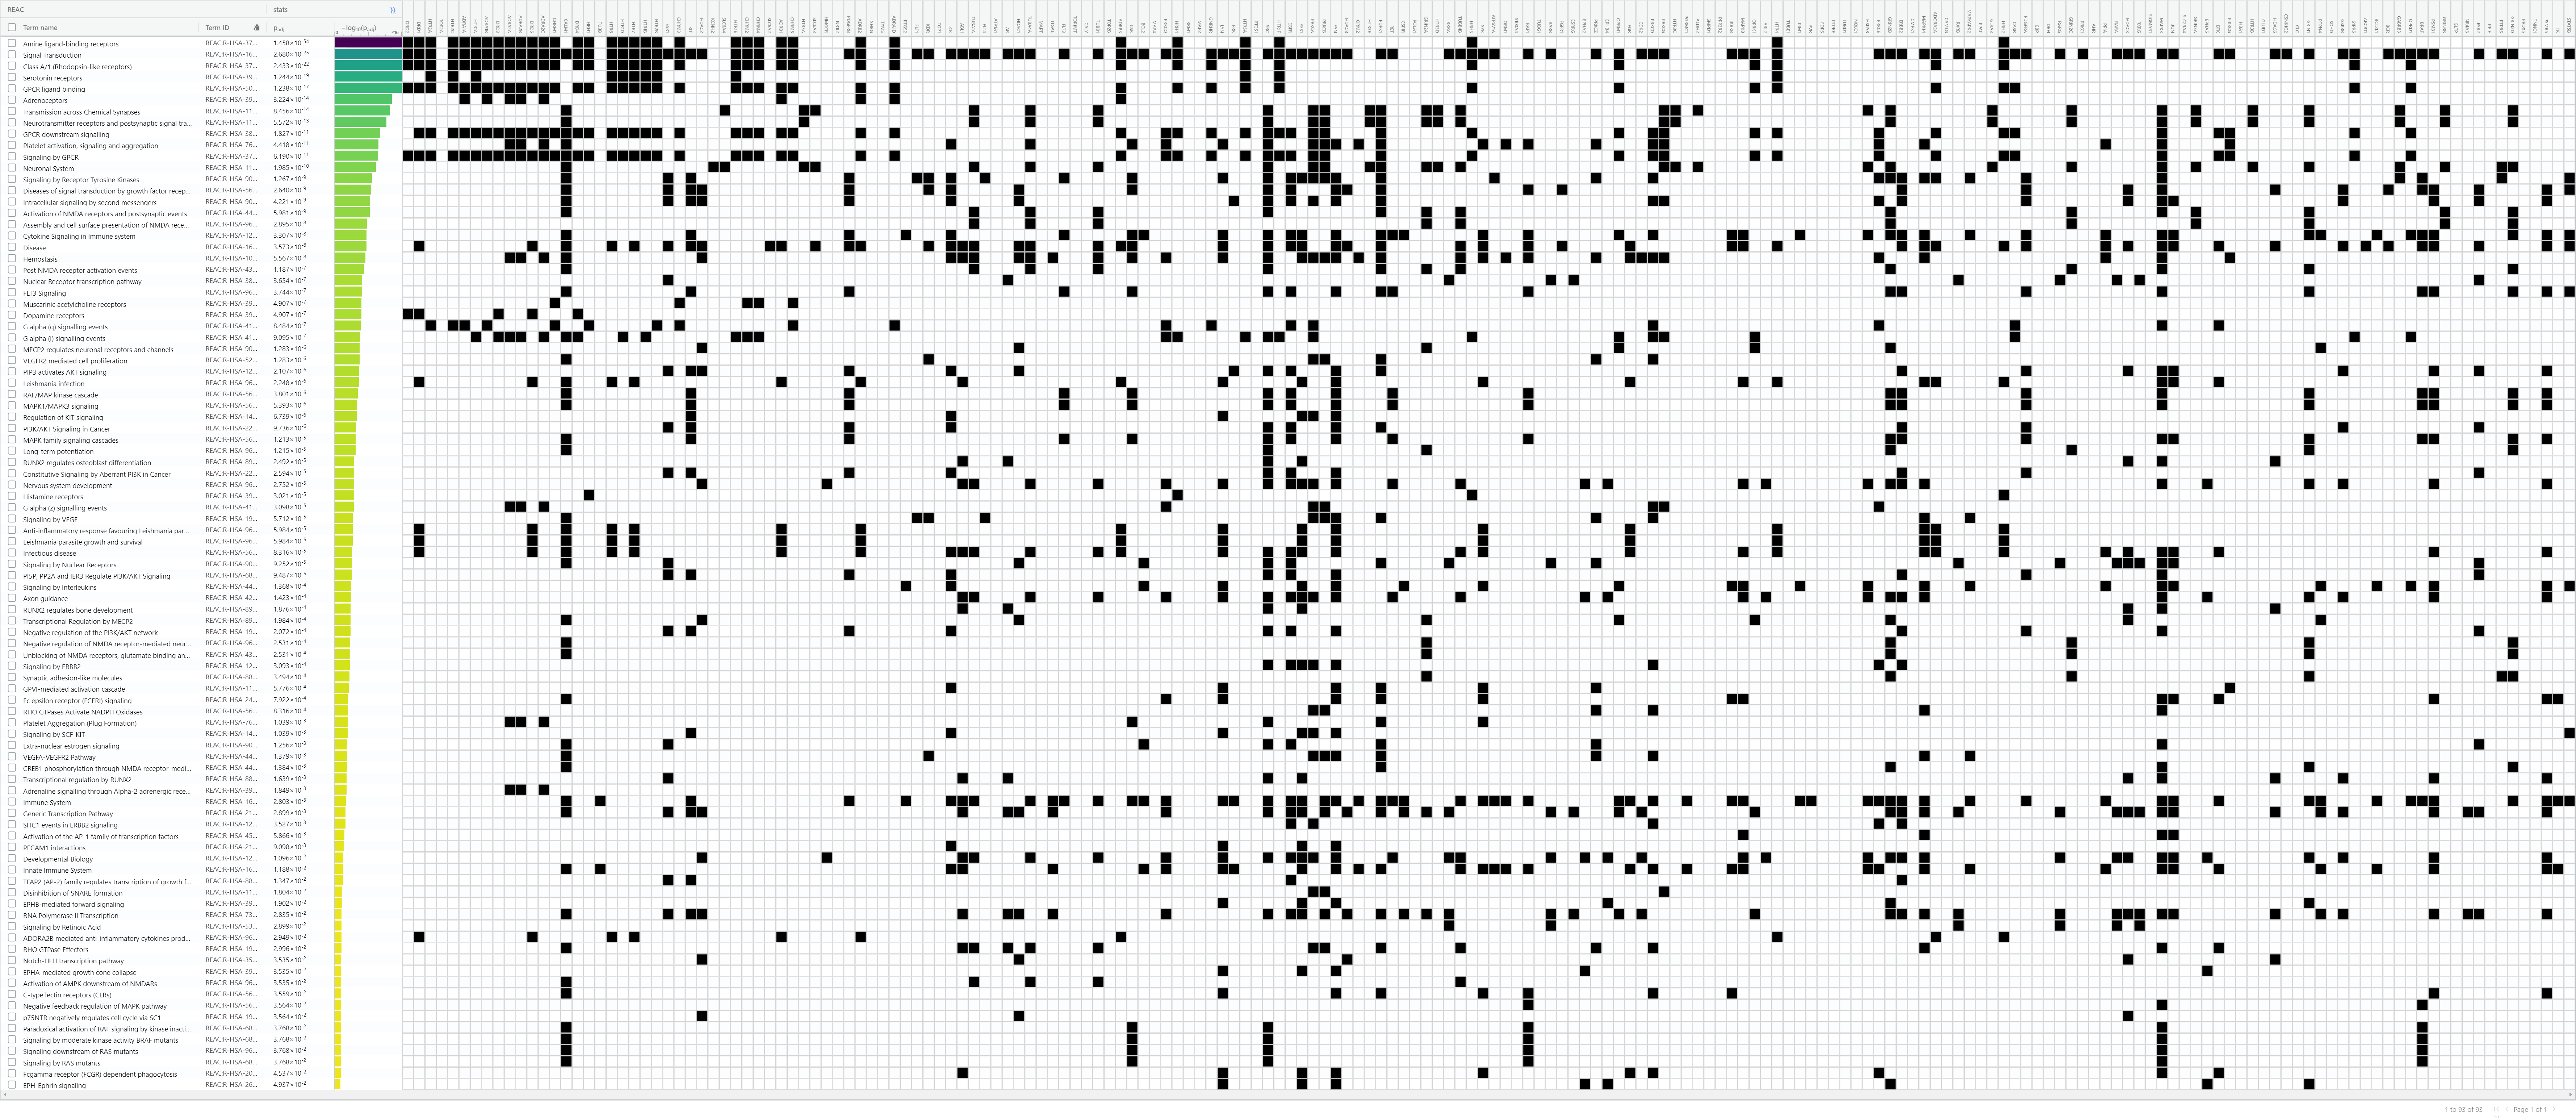

The data file committed next to this chart (first rows):
source, term_name, term_id, adjusted_p_value, negative_log10_of_adjusted_p_value, term_size, query_size, intersection_size, effective_domain_size, intersections
REAC, Amine ligand-binding receptors, REAC:R-HSA-375280, 1.4584521180012854e-54, 53.84, 42, 175, 35, 10531, DRD2,DRD1,HTR2A,HTR2C,ADRA1A,HTR1A,ADRA1…
REAC, Signal Transduction, REAC:R-HSA-162582, 2.6800565349577096e-25, 24.57, 2687, 175, 113, 10531, DRD2,DRD1,HTR2A,HTR2C,ADRA1A,HTR1A,ADRA1…
REAC, Class A/1 (Rhodopsin-like receptors), REAC:R-HSA-373076, 2.432570992506265e-22, 21.61, 328, 175, 41, 10531, DRD2,DRD1,HTR2A,HTR2C,ADRA1A,HTR1A,ADRA1…
REAC, Serotonin receptors, REAC:R-HSA-390666, 1.2435201973289558e-19, 18.91, 12, 175, 12, 10531, HTR2A,HTR2C,HTR1A,HTR6,HTR1D,HTR7,HTR1B,…
REAC, GPCR ligand binding, REAC:R-HSA-500792, 1.2379194573091805e-17, 16.91, 459, 175, 42, 10531, DRD2,DRD1,HTR2A,HTR2C,ADRA1A,HTR1A,ADRA1…
REAC, Adrenoceptors, REAC:R-HSA-390696, 3.22394794619166e-14, 13.49, 9, 175, 9, 10531, ADRA1A,ADRA1B,ADRA2A,ADRA2B,ADRA2C,ADRB1…
REAC, Transmission across Chemical Synapses, REAC:R-HSA-112315, 8.456441256414362e-14, 13.07, 259, 175, 29, 10531, CALM1,SLC6A4,HTR3A,SLC6A3,TUBA1A,TUBA4A,…
REAC, Neurotransmitter receptors and postsynap…, REAC:R-HSA-112314, 5.57178253158887e-13, 12.25, 196, 175, 25, 10531, CALM1,HTR3A,TUBA1A,TUBA4A,TUBB1,SRC,PRKC…
REAC, GPCR downstream signalling, REAC:R-HSA-388396, 1.8267205759240593e-11, 10.74, 1088, 175, 54, 10531, DRD1,HTR2A,HTR2C,ADRA1A,HTR1A,ADRA1B,DRD…
REAC, Platelet activation, signaling and aggre…, REAC:R-HSA-76002, 4.41761358649563e-11, 10.35, 258, 175, 26, 10531, ADRA2A,ADRA2B,ADRA2C,CALM1,LCK,TUBA4A,CS…
REAC, Signaling by GPCR, REAC:R-HSA-372790, 6.190272854268113e-11, 10.21, 1158, 175, 55, 10531, DRD2,DRD1,HTR2A,HTR2C,ADRA1A,HTR1A,ADRA1…
REAC, Neuronal System, REAC:R-HSA-112316, 1.9852398852393372e-10, 9.702, 400, 175, 31, 10531, CALM1,KCNH2,SLC6A4,HTR3A,SLC6A3,TUBA1A,T…
REAC, Signaling by Receptor Tyrosine Kinases, REAC:R-HSA-9006934, 1.2674422554677201e-9, 8.897, 486, 175, 33, 10531, CALM1,ESR1,KIT,PDGFRB,FLT1,KDR,LCK,FLT4,…
REAC, Diseases of signal transduction by growt…, REAC:R-HSA-5663202, 2.6401492951165726e-9, 8.578, 359, 175, 28, 10531, CALM1,ESR1,KIT,HDAC2,PDGFRB,KDR,LCK,HDAC…
REAC, Intracellular signaling by second messen…, REAC:R-HSA-9006925, 4.221479433489378e-9, 8.375, 289, 175, 25, 10531, CALM1,ESR1,KIT,HDAC2,PDGFRB,LCK,HDAC1,FR…
REAC, Activation of NMDA receptors and postsyn…, REAC:R-HSA-442755, 5.98134313671158e-9, 8.223, 89, 175, 15, 10531, CALM1,TUBA1A,TUBA4A,TUBB1,SRC,PDPK1,GRIN…
REAC, Assembly and cell surface presentation o…, REAC:R-HSA-9609736, 2.8951018072294932e-8, 7.538, 43, 175, 11, 10531, TUBA1A,TUBA4A,TUBB1,GRIN2A,TUBB4B,GRIN2B…
REAC, Cytokine Signaling in Immune system, REAC:R-HSA-1280215, 3.307122475974827e-8, 7.481, 816, 175, 41, 10531, CALM1,KIT,PDGFRB,PTGS2,LCK,FLT3,CSK,BCL2…
REAC, Disease, REAC:R-HSA-1643685, 3.573421469254157e-8, 7.447, 1397, 175, 56, 10531, DRD1,DRD5,CALM1,HTR6,HTR7,ESR1,KIT,HDAC2…
REAC, Hemostasis, REAC:R-HSA-109582, 5.567422047462602e-8, 7.254, 657, 175, 36, 10531, ADRA2A,ADRA2B,ADRA2C,CALM1,HDAC2,LCK,ABL…
REAC, Post NMDA receptor activation events, REAC:R-HSA-438064, 1.1871367225113017e-7, 6.925, 76, 175, 13, 10531, CALM1,TUBA1A,TUBA4A,TUBB1,SRC,PDPK1,GRIN…
REAC, Nuclear Receptor transcription pathway, REAC:R-HSA-383280, 3.6544334371178283e-7, 6.437, 41, 175, 10, 10531, ESR1,AR,RXRA,RARB,ESRRG,RXRB,RARG,RARA,R…
REAC, FLT3 Signaling, REAC:R-HSA-9607240, 3.7438947971525227e-7, 6.427, 250, 175, 21, 10531, CALM1,KIT,PDGFRB,FLT3,CSK,SRC,EGFR,FYN,P…
REAC, Muscarinic acetylcholine receptors, REAC:R-HSA-390648, 4.907186029357076e-7, 6.309, 5, 175, 5, 10531, CHRM1,CHRM3,CHRM2,CHRM4,CHRM5
REAC, Dopamine receptors, REAC:R-HSA-390651, 4.907186029357076e-7, 6.309, 5, 175, 5, 10531, DRD2,DRD1,DRD3,DRD5,DRD4
REAC, G alpha (q) signalling events, REAC:R-HSA-416476, 8.484320778846191e-7, 6.071, 212, 175, 19, 10531, HTR2A,HTR2C,ADRA1A,ADRA1B,CHRM1,HRH1,HTR…
REAC, G alpha (i) signalling events, REAC:R-HSA-418594, 9.094518819456235e-7, 6.041, 401, 175, 26, 10531, HTR1A,DRD3,ADRA2A,ADRA2B,ADRA2C,CALM1,DR…
REAC, MECP2 regulates neuronal receptors and c…, REAC:R-HSA-9022699, 0.000001283, 5.892, 16, 175, 7, 10531, HDAC2,HDAC1,GRIN2A,OPRM1,OPRK1,GRIN2B,PT…
REAC, VEGFR2 mediated cell proliferation, REAC:R-HSA-5218921, 0.000001283, 5.892, 16, 175, 7, 10531, CALM1,KDR,PRKCA,PRKCB,PDPK1,PRKCZ,PRKCD
REAC, PIP3 activates AKT signaling, REAC:R-HSA-1257604, 0.000002107, 5.676, 249, 175, 20, 10531, ESR1,KIT,HDAC2,PDGFRB,LCK,HDAC1,FRK,SRC,…
REAC, Leishmania infection, REAC:R-HSA-9658195, 0.000002248, 5.648, 303, 175, 22, 10531, DRD1,DRD5,CALM1,HTR6,HTR7,ADRB1,ADRB2,AB…
REAC, RAF/MAP kinase cascade, REAC:R-HSA-5673001, 0.000003801, 5.42, 232, 175, 19, 10531, CALM1,KIT,PDGFRB,FLT3,CSK,SRC,EGFR,FYN,R…
REAC, MAPK1/MAPK3 signaling, REAC:R-HSA-5684996, 0.000005393, 5.268, 237, 175, 19, 10531, CALM1,KIT,PDGFRB,FLT3,CSK,SRC,EGFR,FYN,R…
REAC, Regulation of KIT signaling, REAC:R-HSA-1433559, 0.000006739, 5.171, 12, 175, 6, 10531, KIT,LCK,LYN,YES1,PRKCA,FYN
REAC, PI3K/AKT Signaling in Cancer, REAC:R-HSA-2219528, 0.000009736, 5.012, 89, 175, 12, 10531, ESR1,KIT,PDGFRB,LCK,SRC,EGFR,FYN,PDPK1,E…
REAC, MAPK family signaling cascades, REAC:R-HSA-5683057, 0.00001213, 4.916, 276, 175, 20, 10531, CALM1,KIT,PDGFRB,FLT3,CSK,SRC,EGFR,FYN,R…
REAC, Long-term potentiation, REAC:R-HSA-9620244, 0.00001215, 4.915, 21, 175, 7, 10531, CALM1,SRC,GRIN2A,GRIN2B,GRIN2C,GRIN1,GRI…
REAC, RUNX2 regulates osteoblast differentiati…, REAC:R-HSA-8940973, 0.00002492, 4.604, 23, 175, 7, 10531, ABL1,AR,SRC,YES1,HDAC3,MAPK3,HDAC6
REAC, Constitutive Signaling by Aberrant PI3K …, REAC:R-HSA-2219530, 0.00002594, 4.586, 62, 175, 10, 10531, ESR1,KIT,PDGFRB,LCK,SRC,EGFR,FYN,ERBB2,P…
REAC, Nervous system development, REAC:R-HSA-9675108, 0.00002752, 4.56, 574, 175, 29, 10531, HDAC2,HMGCR,ABL1,TUBA1A,TUBA4A,TUBB1,PRK…
REAC, Histamine receptors, REAC:R-HSA-390650, 0.00003021, 4.52, 4, 175, 4, 10531, HRH1,HRH4,HRH3,HRH2
REAC, G alpha (z) signalling events, REAC:R-HSA-418597, 0.00003098, 4.509, 48, 175, 9, 10531, ADRA2A,ADRA2B,ADRA2C,PRKCQ,PRKCA,PRKCB,P…
REAC, Signaling by VEGF, REAC:R-HSA-194138, 0.00005712, 4.243, 104, 175, 12, 10531, CALM1,FLT1,KDR,FLT4,PRKCA,PRKCB,FYN,PDPK…
REAC, Anti-inflammatory response favouring Lei…, REAC:R-HSA-9662851, 0.00005984, 4.223, 221, 175, 17, 10531, DRD1,DRD5,CALM1,HTR6,HTR7,ADRB1,ADRB2,AD…
REAC, Leishmania parasite growth and survival, REAC:R-HSA-9664433, 0.00005984, 4.223, 221, 175, 17, 10531, DRD1,DRD5,CALM1,HTR6,HTR7,ADRB1,ADRB2,AD…
REAC, Infectious disease, REAC:R-HSA-5663205, 0.00008316, 4.08, 751, 175, 33, 10531, DRD1,DRD5,CALM1,HTR6,HTR7,ADRB1,ADRB2,LC…
REAC, Signaling by Nuclear Receptors, REAC:R-HSA-9006931, 0.00009252, 4.034, 255, 175, 18, 10531, CALM1,ESR1,HDAC1,BCL2,SRC,EGFR,PDPK1,RXR…
REAC, PI5P, PP2A and IER3 Regulate PI3K/AKT Si…, REAC:R-HSA-6811558, 0.00009487, 4.023, 89, 175, 11, 10531, ESR1,KIT,PDGFRB,LCK,SRC,EGFR,FYN,ERBB2,P…
REAC, Signaling by Interleukins, REAC:R-HSA-449147, 0.0001368, 3.864, 446, 175, 24, 10531, PTGS2,LCK,BCL2,LYN,YES1,FYN,CSF1R,SYK,OP…
REAC, Axon guidance, REAC:R-HSA-422475, 0.0001423, 3.847, 549, 175, 27, 10531, ABL1,TUBA1A,TUBA4A,TUBB1,PRKCQ,LYN,SRC,E…
REAC, RUNX2 regulates bone development, REAC:R-HSA-8941326, 0.0001876, 3.727, 30, 175, 7, 10531, ABL1,AR,SRC,YES1,HDAC3,MAPK3,HDAC6
REAC, Transcriptional Regulation by MECP2, REAC:R-HSA-8986944, 0.0001984, 3.702, 59, 175, 9, 10531, CALM1,HDAC2,HDAC1,GRIN2A,OPRM1,OPRK1,GRI…
REAC, Negative regulation of the PI3K/AKT netw…, REAC:R-HSA-199418, 0.0002072, 3.684, 96, 175, 11, 10531, ESR1,KIT,PDGFRB,LCK,SRC,EGFR,FYN,ERBB2,P…
REAC, Negative regulation of NMDA receptor-med…, REAC:R-HSA-9617324, 0.0002531, 3.597, 20, 175, 6, 10531, CALM1,GRIN2A,GRIN2B,GRIN2C,GRIN1,GRIN2D
REAC, Unblocking of NMDA receptors, glutamate …, REAC:R-HSA-438066, 0.0002531, 3.597, 20, 175, 6, 10531, CALM1,GRIN2A,GRIN2B,GRIN2C,GRIN1,GRIN2D
REAC, Signaling by ERBB2, REAC:R-HSA-1227986, 0.0003093, 3.51, 46, 175, 8, 10531, SRC,EGFR,YES1,PRKCA,FYN,PRKCD,PRKCE,ERBB…
REAC, Synaptic adhesion-like molecules, REAC:R-HSA-8849932, 0.0003494, 3.457, 21, 175, 6, 10531, GRIN2A,GRIN2B,GRIN2C,GRIN1,PTPRS,GRIN2D
REAC, GPVI-mediated activation cascade, REAC:R-HSA-114604, 0.0005776, 3.238, 35, 175, 7, 10531, LCK,LYN,FYN,PDPK1,SYK,PRKCZ,PIK3CG
REAC, Fc epsilon receptor (FCERI) signaling, REAC:R-HSA-2454202, 0.0007922, 3.101, 182, 175, 14, 10531, CALM1,PRKCQ,LYN,FYN,PDPK1,SYK,IKBKB,MAPK…
REAC, RHO GTPases Activate NADPH Oxidases, REAC:R-HSA-5668599, 0.0008316, 3.08, 24, 175, 6, 10531, PRKCA,PRKCB,PRKCZ,PRKCD,MAPK14,MAPK3
... 33 more rows
